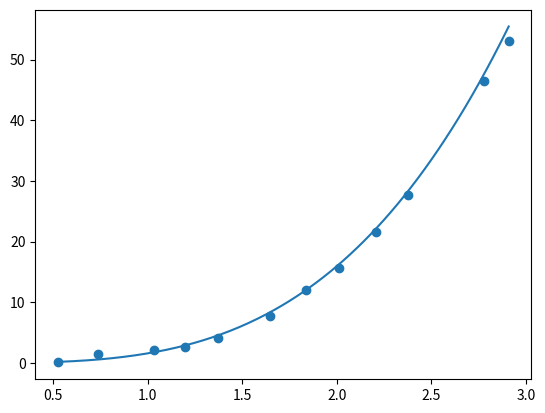

This chart was generated by the following Python code:
import numpy as np

'''
Encontre os coeficientes a e b da função potência 
y=axb que melhor se aproxima da seguinte lista de 12 pontos
Dica: Tente escrever a equação y=axb na forma lny=lna+blnx. 

Isso se chama uma linearização da função não-linear original. 
Após isso, faça uma mudança de variáveis e use regressão linear 
para resolver o problema.
'''

def best_poly(x, y, grau=1):
    k = grau + 1
    A = [[0 for _ in range(k)] for _ in range(k)]
    B = [sum(y)]
    n = len(x)
    cache = {}
    for i in range(k):
        for j in range(k):
            p = i + j
            if p == 0:
                A[0][0] = n
                continue
            if p not in cache:
                cache[p] = sum([xi**p for xi in x])
            A[i][j] = cache[p]
        if i > 0:
            B.append(sum([yi*xi**i for xi, yi in zip(x, y)]))
    return np.linalg.solve(A, B)


def poly(x, a, b):
    return a*x**b


def build_func(a, b):
    def temp(x):
        return poly(x, a, b)
    return temp


if __name__ == '__main__':

    x = [0.5235, 0.7345, 1.0315, 1.1944, 1.37, 1.6441, 1.8371, 2.0136, 2.2064, 2.3786, 2.7796, 2.9092]
    y = [0.0854, 1.5327, 2.0592, 2.6658, 4.1657, 7.818, 12.0921, 15.7323, 21.6625, 27.7409, 46.515, 53.05]

    values = [0.7025, 1.423, 1.7937]
    if min(y) <= 0:
        k1 = abs(min(y)) + 1
    else:
        k1 = 0

    if min(x) <= 0:
        k2 = abs(min(x)) + 1
    else:
        k2 = 0

    yt = [yi + k1 for yi in y]

    y_ = np.log(yt)

    xt = [xi + k2 for xi in x]

    x_ = np.log(xt)

    grau = 1

    a0, a1 = best_poly(x_, y_, grau)

    a = np.exp(a0)

    b = a1

    print('Coeficientes da reta')
    print(f'{a0 = } e {a1 = }')

    print('Coeficientes da potencia')
    print(f'{a = } e {b = }')

    p = build_func(a, b)

    def q(x):
        return p(x+k2) - k1

    for value in values:
        print(q(value))

    # visualização

    import matplotlib.pyplot as plt

    plt.scatter(x, y)

    t = np.linspace(min(x), max(x), 200)
    qt = [q(ti) for ti in t]

    plt.plot(t, qt)

    plt.savefig('best_poly_regressao_potencia.png')
